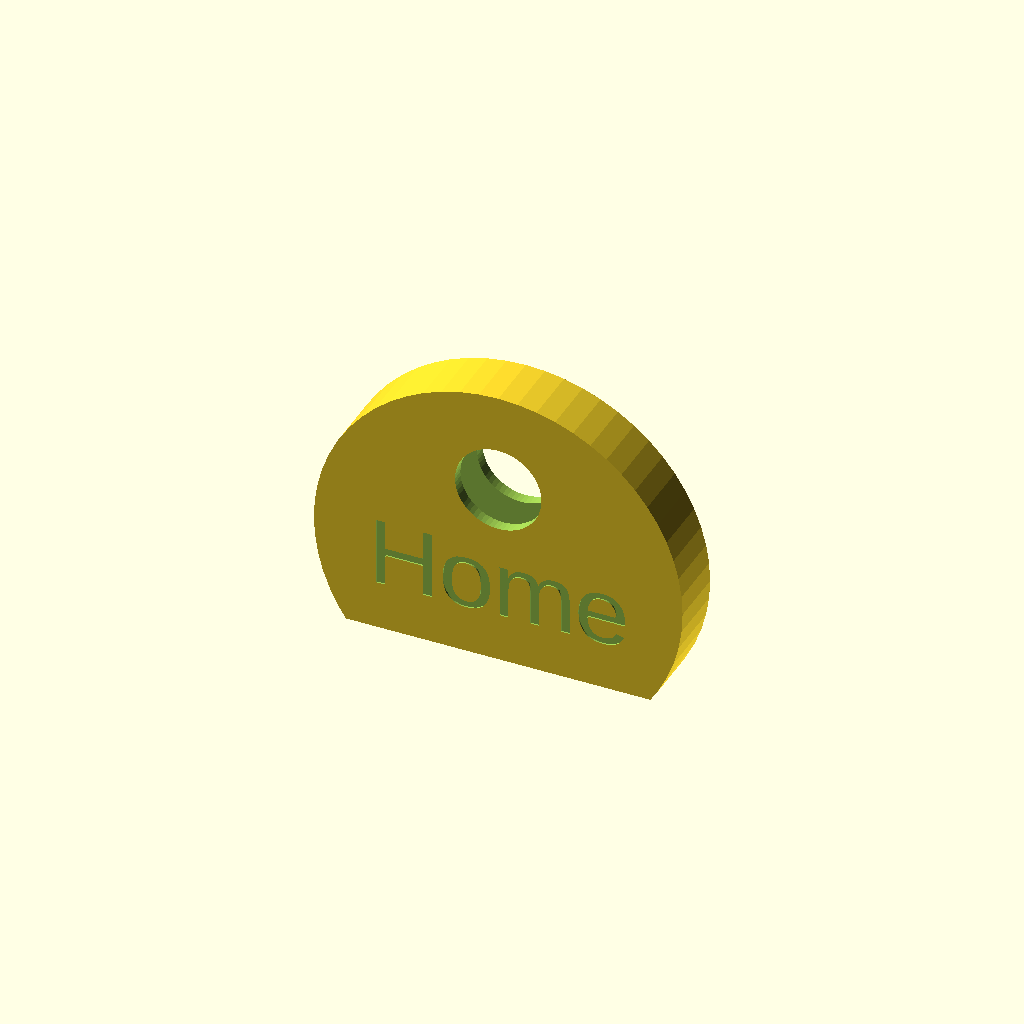
Cell 1: rendered with the file's own defaults.
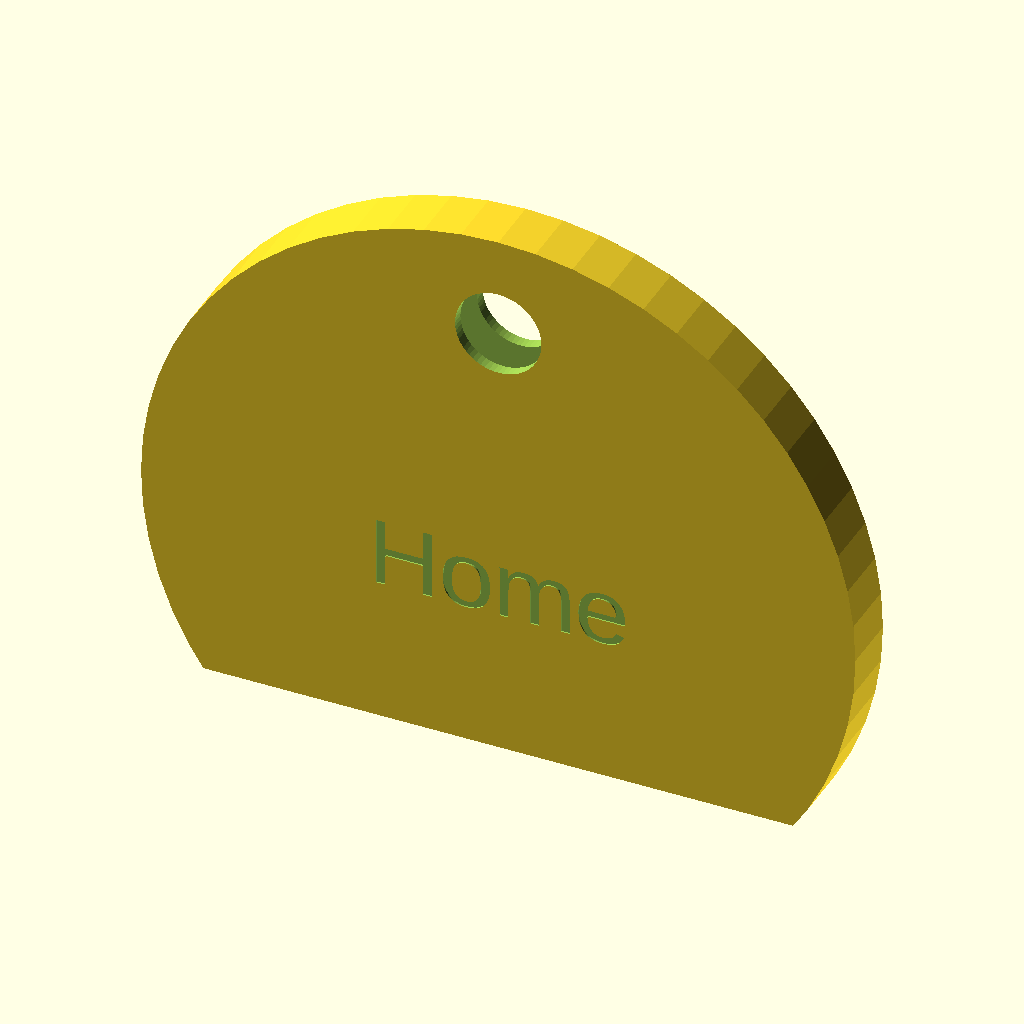
Cell 2: the same model with keydiam = 48.
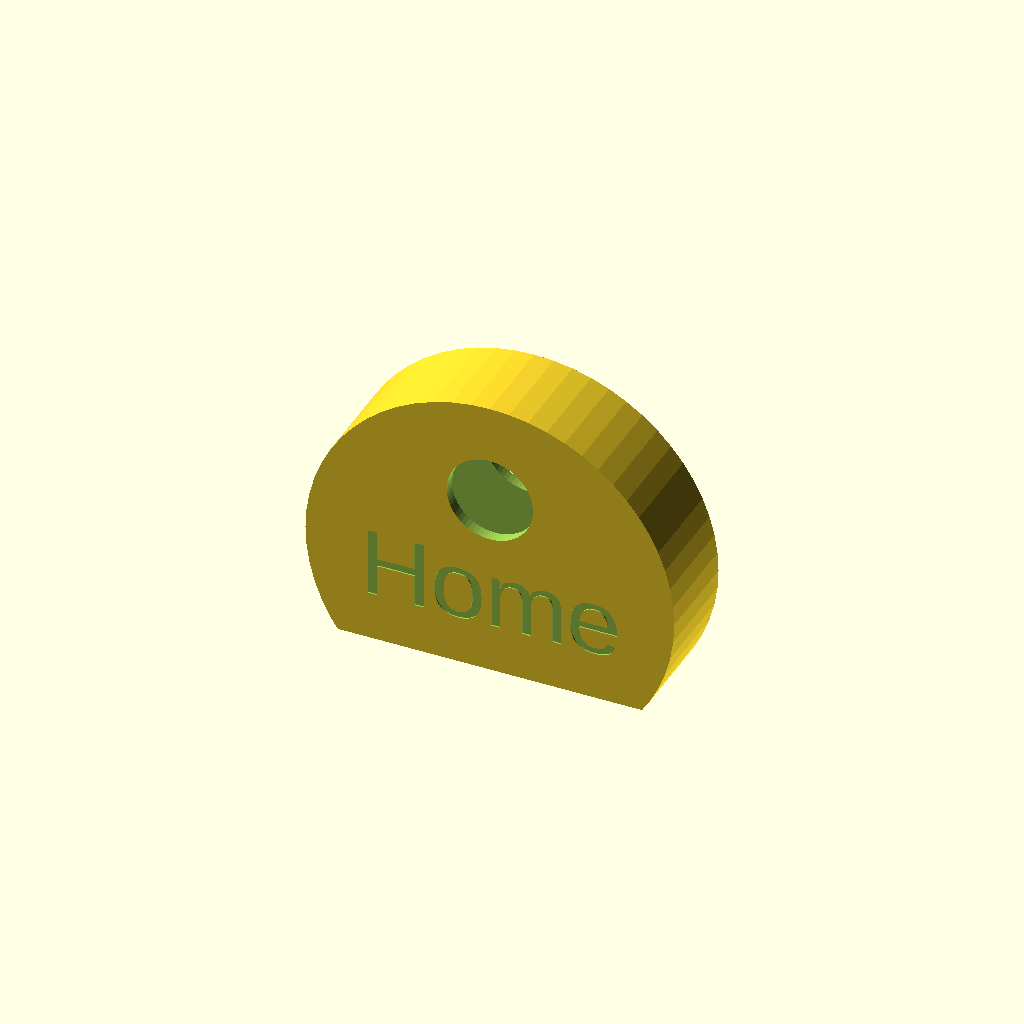
Cell 3: the same model with keythickness = 5.
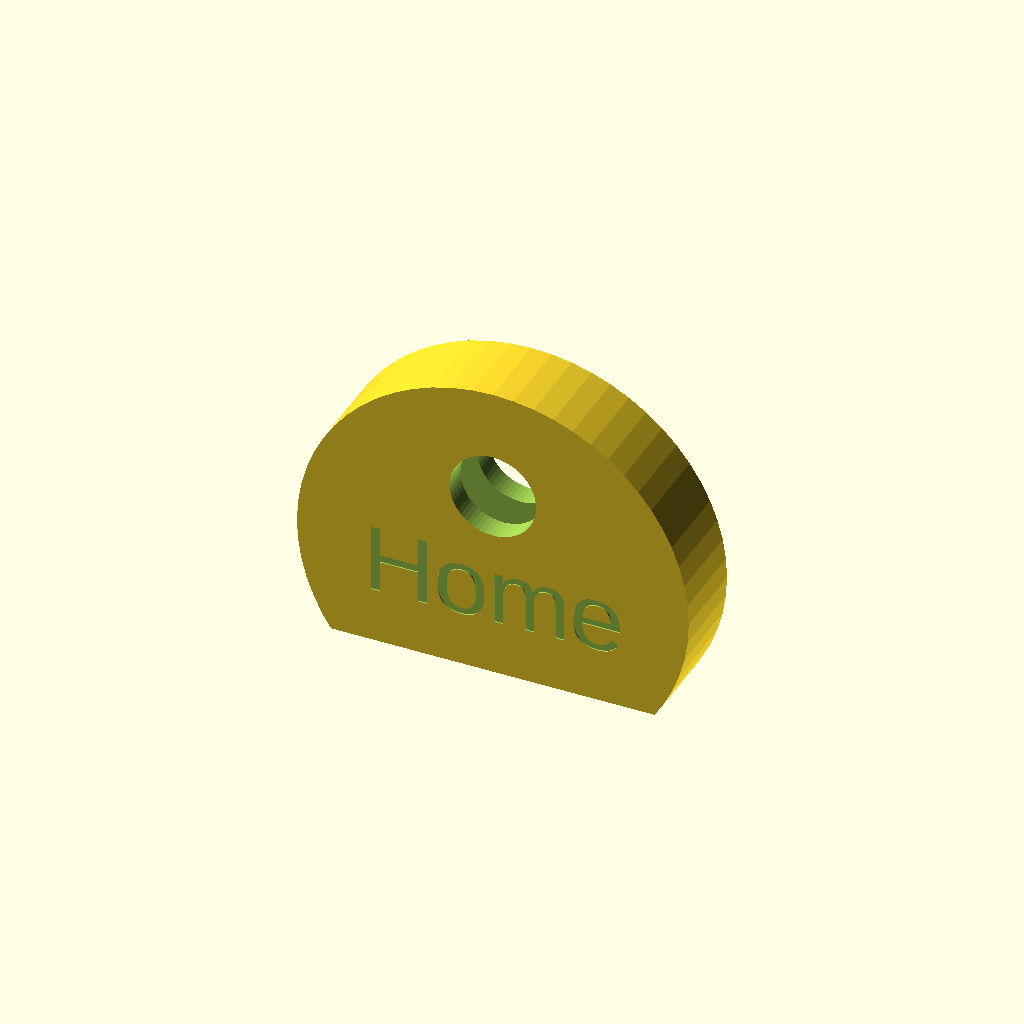
Cell 4 — wall set to 1.6, the other parameters unchanged.
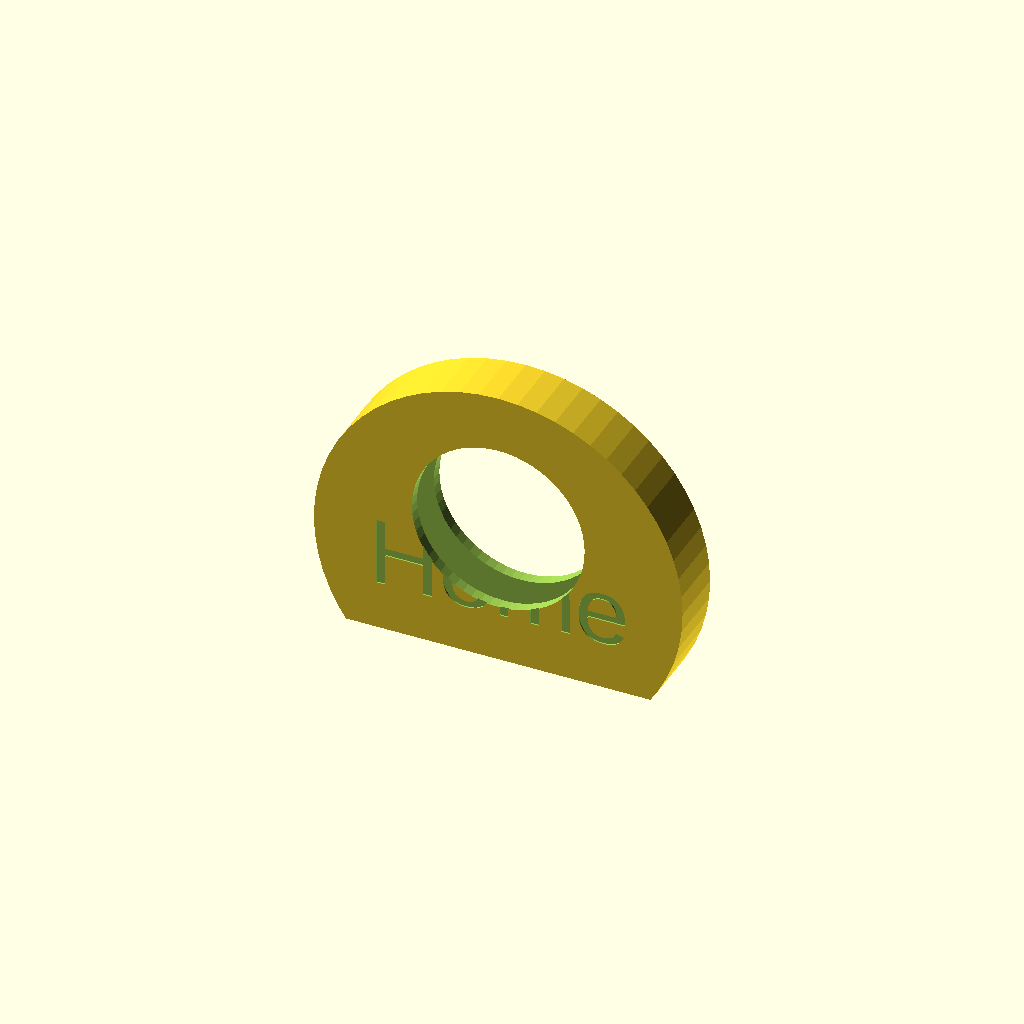
Cell 5 — holesize set to 12, the other parameters unchanged.
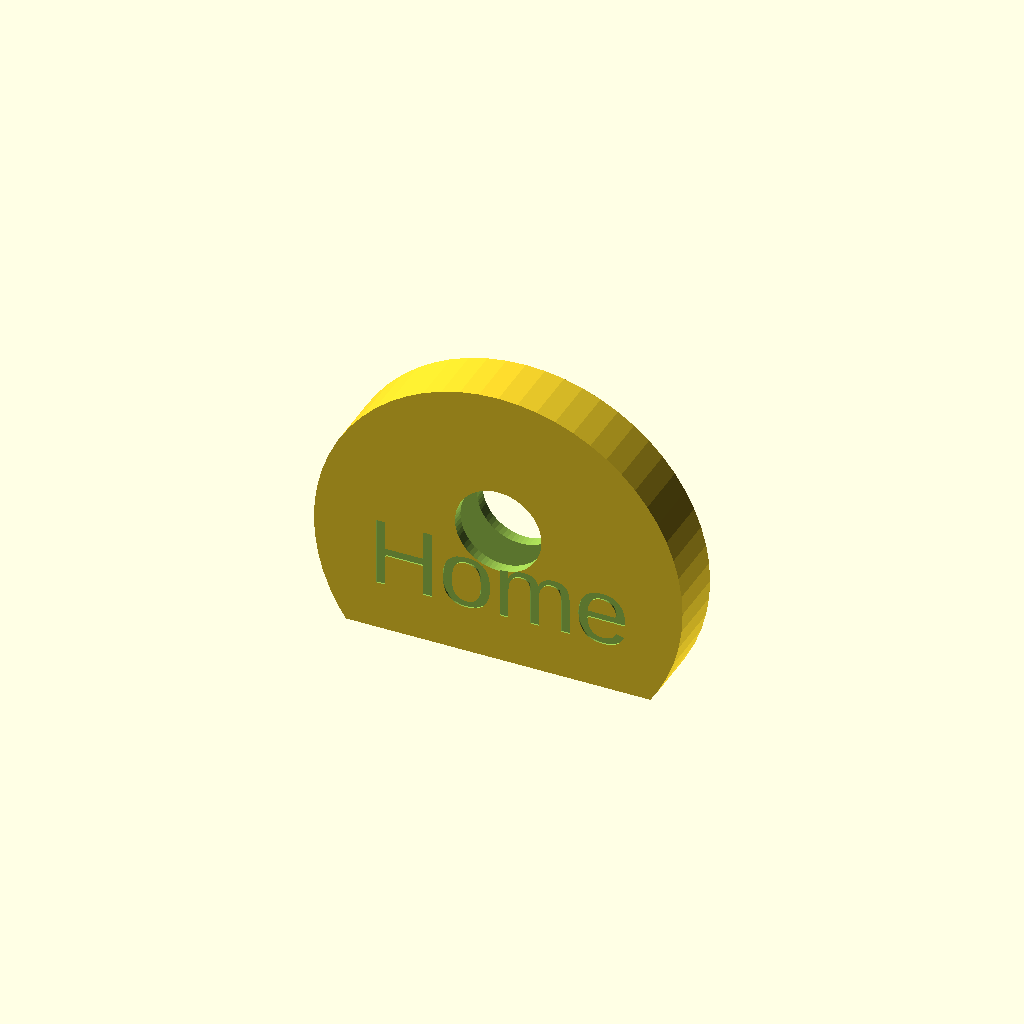
Cell 6 — holeoutoffset set to 6.4, the other parameters unchanged.
All cells are drawn from one camera (rotation 55°, 0°, 25°, orthographic, colour scheme Cornfield), so only the parameter changes between them.
OpenSCAD source file inputs/thingiverse/files/thing-1213855/keycap.scad:
// diameter of the key
keydiam = 24; 

// thickness of the key
keythickness = 2.5; 

// wall thickness of the key cap
wall=0.8; 

// diameter of the hole for the ring
holesize=6; 

// offset of the edge of the hole from the edge of the key
holeoutoffset = 3.2; 

// smoothing
$fn=60; 

// Text on the side of the key
text="Home";

// Font size of the text
textsize=5;

// Depth of the text. Positive depth will stand out of the cap, negative will be embosed into the cap
textdepth=-0.1;

// Vertical offset of the text
textoffset=1.5;


rotate([-90,0,180]) {
  difference() {
    difference() {
      difference() {
          if (textdepth>=0) {
            union() { 
              cylinder(r1=keydiam/2+wall, r2=keydiam/2+wall,h=keythickness+2*wall, center=true);
              rotate([0,0,180]) translate([0,-textoffset,keythickness/2+wall]) {
                linear_extrude(height=textdepth, center=false) {
                  text(text, size=textsize, halign="center", valign="center");
                }
              }
            }
         } else {
           difference() { 
              cylinder(r1=keydiam/2+wall, r2=keydiam/2+wall,h=keythickness+2*wall, center=true);
              rotate([0,0,180]) translate([0,-textoffset,keythickness/2+wall+textdepth]) {
                linear_extrude(height=-2*textdepth, center=false) {
                  text(text, size=textsize, halign="center", valign="center");
                }
              }
            }
         }

         cylinder(r1=keydiam/2, r2=keydiam/2,h=keythickness, center=true);
      }
      
      translate([0,(keydiam+2*wall)*1.25/2*1.45,0]) {
        cube(size=[1.25*(keydiam+2*wall), 1.25*(keydiam+2*wall), (keythickness+2*wall)*1.25], center=true);
      }
    }
    
    translate([0,-1 * (keydiam/2 - holesize/2-holeoutoffset),0]) {
      cylinder(r1=holesize/2, r2=holesize/2, h=2*(keythickness+2*wall), center=true);
    }
  }
}
Customizer parameters (derived from the source; name, type, default, range or options):
keydiam: number, default 24
keythickness: number, default 2.5
wall: number, default 0.8
holesize: number, default 6
holeoutoffset: number, default 3.2
text: string, default "Home"
textsize: number, default 5
textdepth: number, default -0.1
textoffset: number, default 1.5
